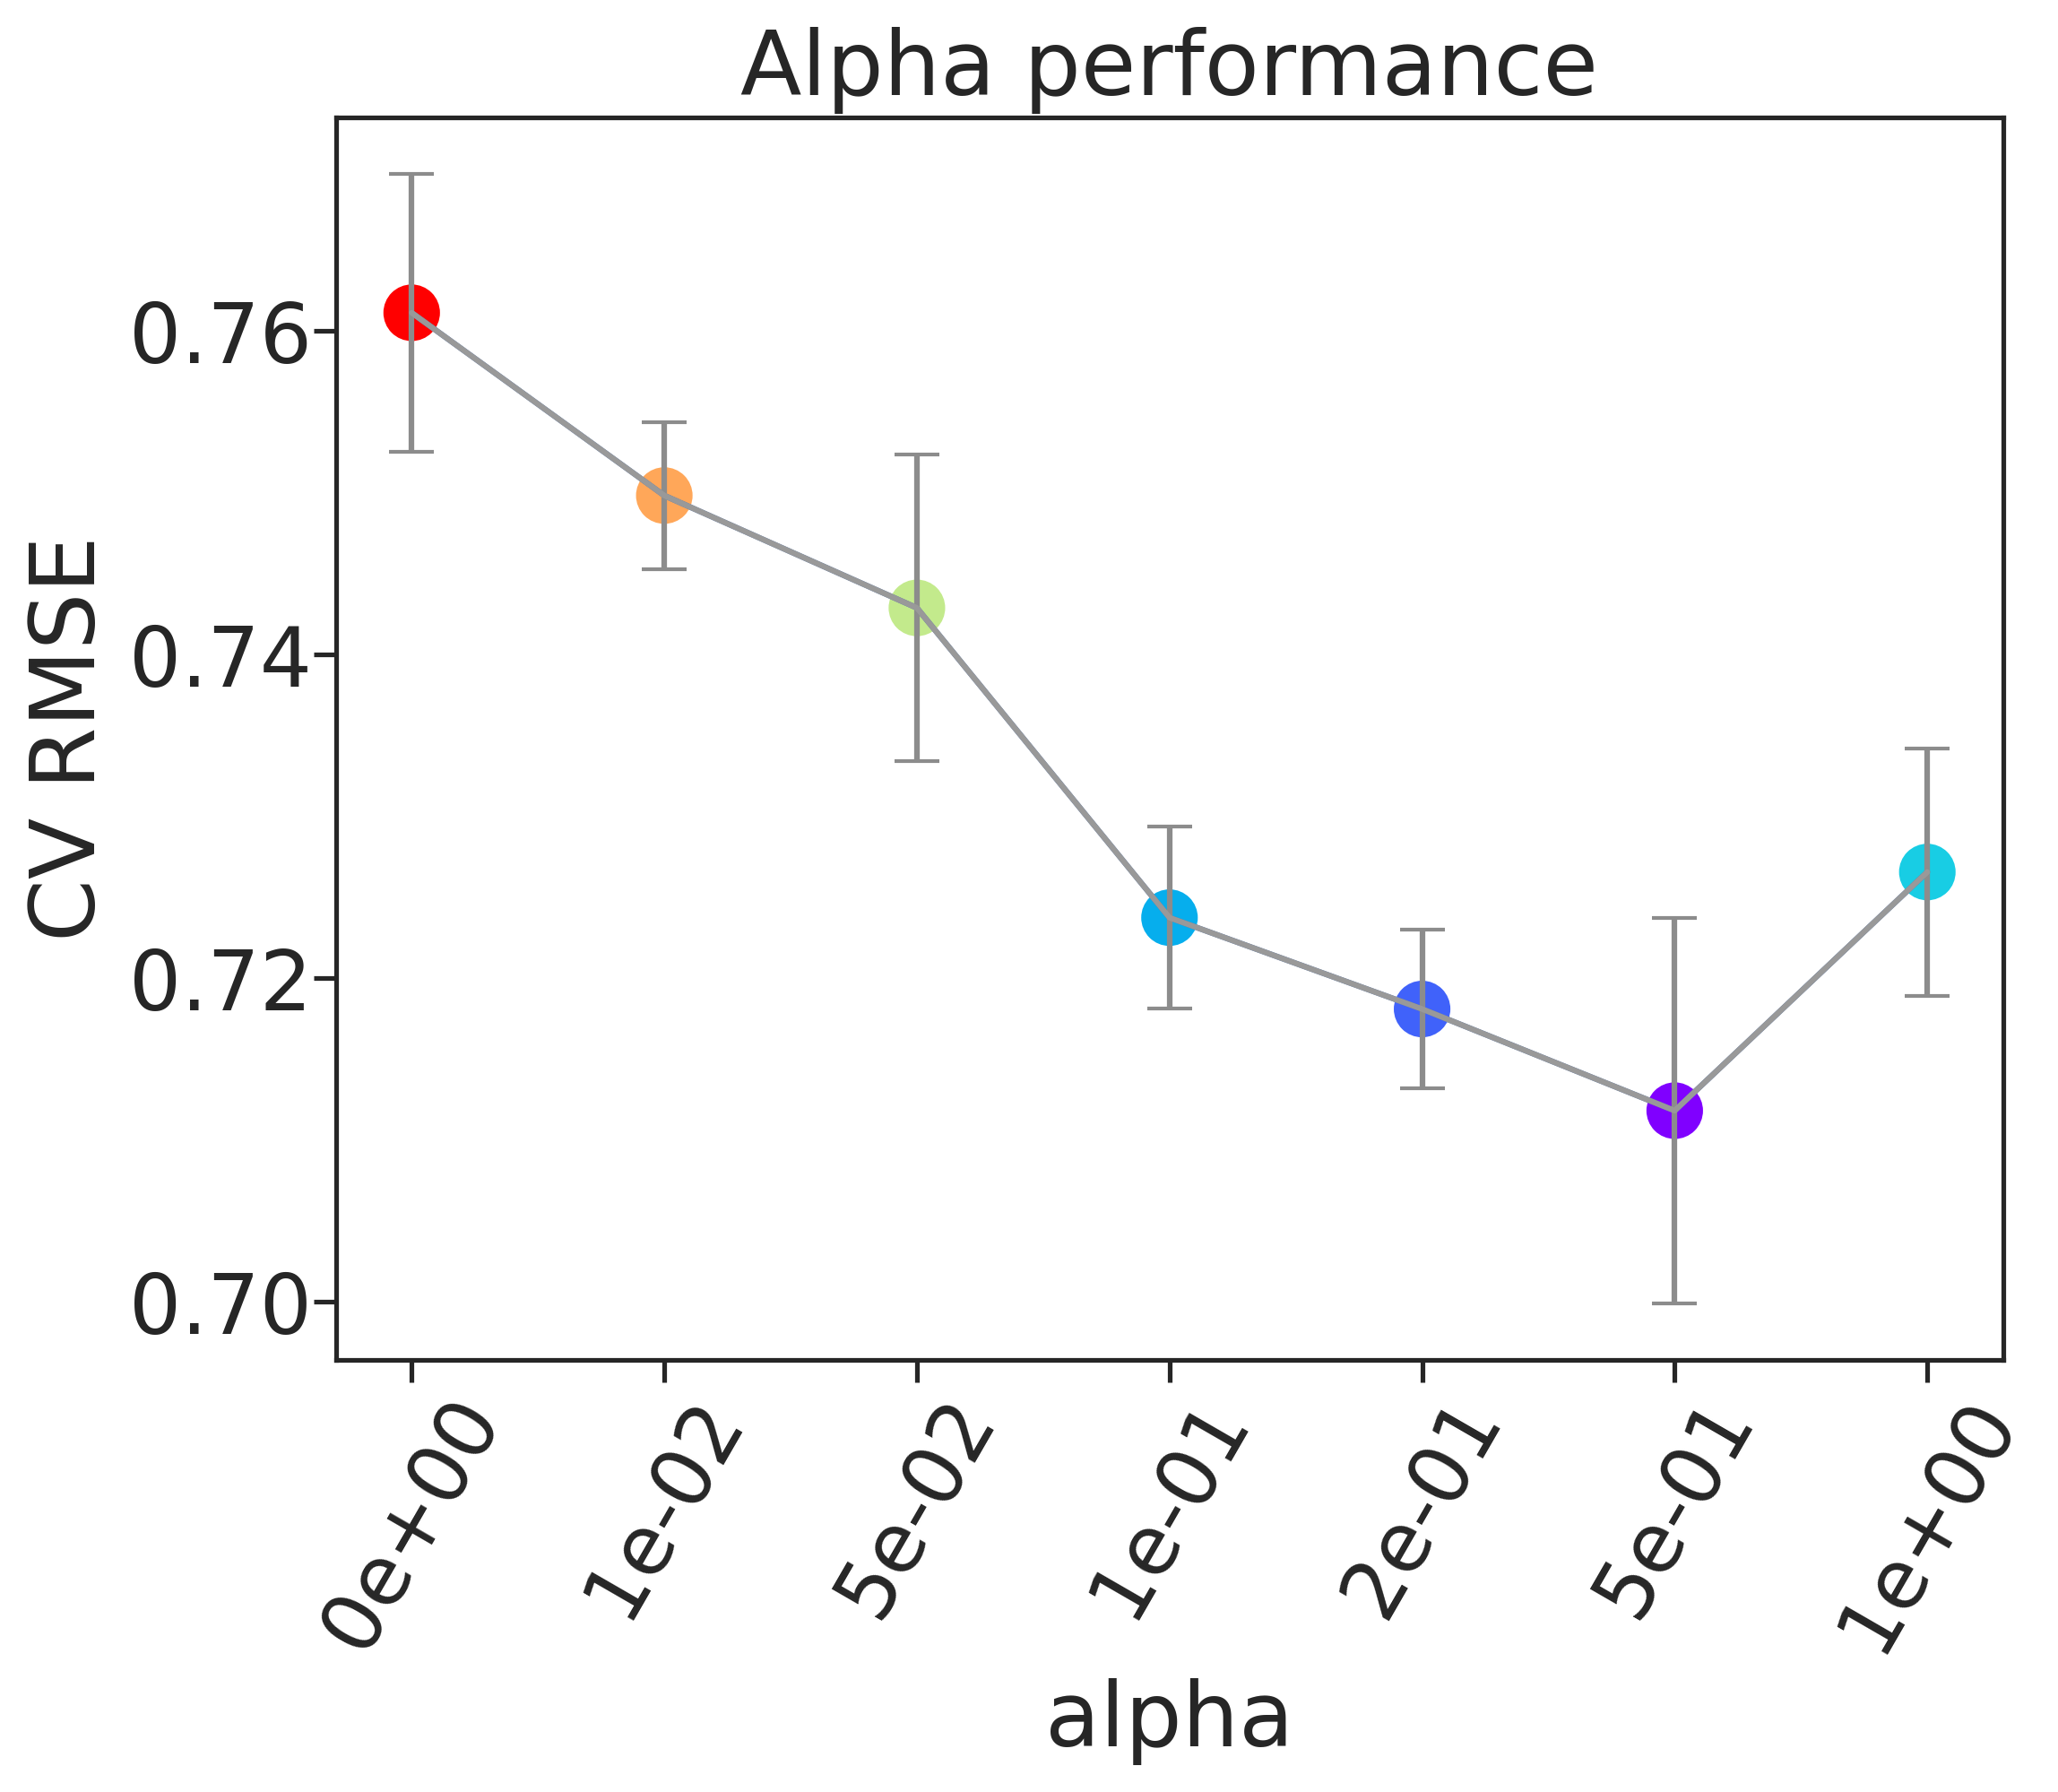

The data file committed next to this chart (first rows):
, alpha, rmse, rmse_err
0, 0e+00, 0.7611, 0.008601
1, 1e-02, 0.7498, 0.004548
2, 5e-02, 0.7429, 0.009448
3, 1e-01, 0.7237, 0.005611
4, 2e-01, 0.7181, 0.004891
5, 5e-01, 0.7118, 0.01188
6, 1e+00, 0.7266, 0.007644
